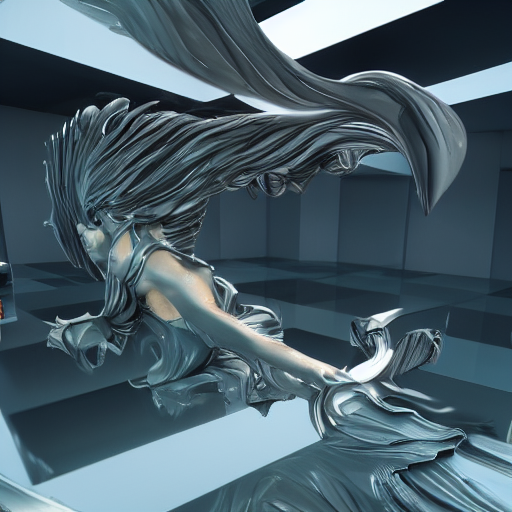
Generation parameters embedded in this image by AUTOMATIC1111 Stable Diffusion web UI or a fork of it (Forge, ...) (PNG 'parameters' text chunk):
avant garde, render, raytraced, 3d art, sculpture, conceptual art, gooey, liquid simulation, abstract art, pinup, model, runway, behance, modelstation, houdini 3d, cosplay, elegant, mirror's edge, caustics, intel, iridescent, foamy
Negative prompt: low quality, thumbnail, watermark, ugly, fat, colorful, nude, ball, round, circle
Steps: 150, Sampler: Euler a, CFG scale: 7, Seed: 1572699850, Size: 512x512, Model hash: e1441589a6, Model: v1-5-pruned, Version: v1.3.1